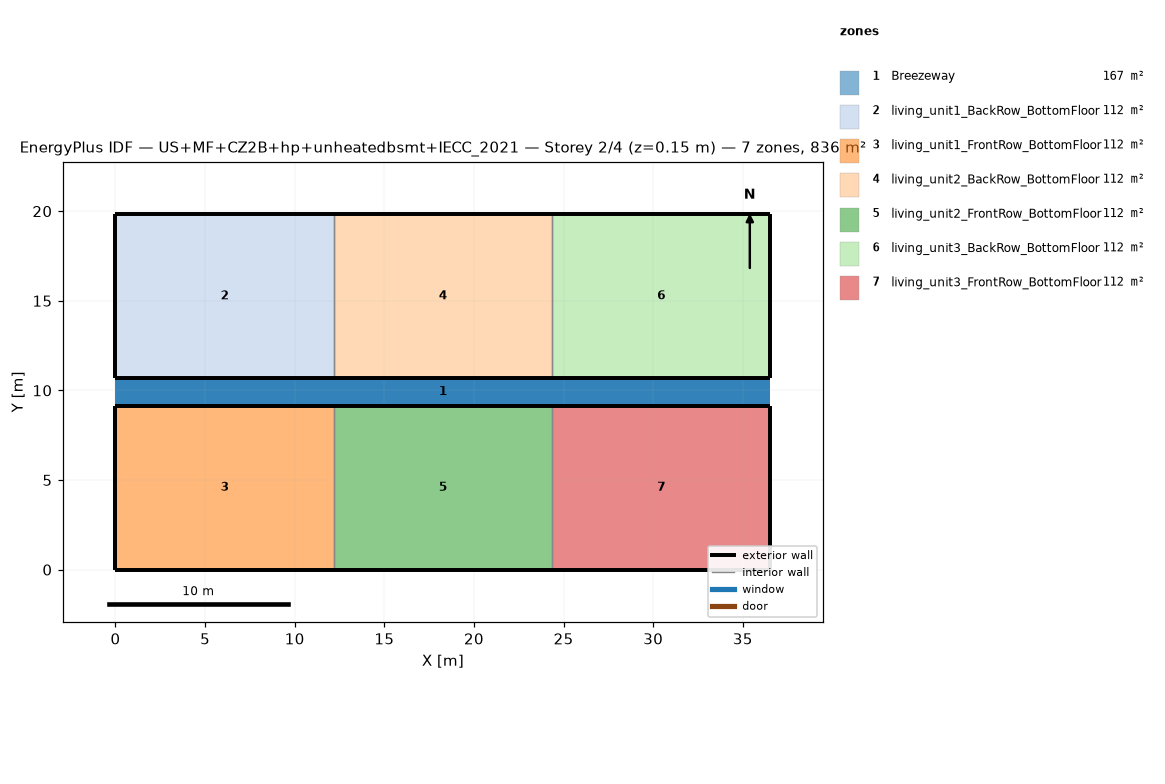
=== STOREY PLAN SPEC (per zone: floor XY polygon, exterior-wall plan segments, windows/doors) ===
zone 1: Breezeway  (167.0 m²)
  floor: (36.54, 9.16) (0.00, 9.16) (0.00, 10.68) (36.54, 10.68)
  floor: (36.54, 9.16) (0.00, 9.16) (0.00, 10.68) (36.54, 10.68)
  floor: (36.54, 9.16) (0.00, 9.16) (0.00, 10.68) (36.54, 10.68)
zone 2: living_unit1_BackRow_BottomFloor  (111.5 m²)
  floor: (12.18, 10.68) (0.00, 10.68) (0.00, 19.84) (12.18, 19.84)
  exterior wall: (0.00, 10.68) – (12.18, 10.68)  [12.2 m]
  exterior wall: (12.18, 19.84) – (0.00, 19.84)  [12.2 m]
  exterior wall: (0.00, 19.84) – (0.00, 10.68)  [9.2 m]
  interior walls: 1
zone 3: living_unit1_FrontRow_BottomFloor  (111.5 m²)
  floor: (12.18, 0.00) (0.00, 0.00) (0.00, 9.16) (12.18, 9.16)
  exterior wall: (0.00, 0.00) – (12.18, 0.00)  [12.2 m]
  exterior wall: (12.18, 9.16) – (0.00, 9.16)  [12.2 m]
  exterior wall: (0.00, 9.16) – (0.00, 0.00)  [9.2 m]
  interior walls: 1
zone 4: living_unit2_BackRow_BottomFloor  (111.5 m²)
  floor: (24.36, 10.68) (12.18, 10.68) (12.18, 19.84) (24.36, 19.84)
  exterior wall: (12.18, 10.68) – (24.36, 10.68)  [12.2 m]
  exterior wall: (24.36, 19.84) – (12.18, 19.84)  [12.2 m]
  interior walls: 2
zone 5: living_unit2_FrontRow_BottomFloor  (111.5 m²)
  floor: (24.36, 0.00) (12.18, 0.00) (12.18, 9.16) (24.36, 9.16)
  exterior wall: (12.18, 0.00) – (24.36, 0.00)  [12.2 m]
  exterior wall: (24.36, 9.16) – (12.18, 9.16)  [12.2 m]
  interior walls: 2
zone 6: living_unit3_BackRow_BottomFloor  (111.5 m²)
  floor: (36.54, 10.68) (24.36, 10.68) (24.36, 19.84) (36.54, 19.84)
  exterior wall: (24.36, 10.68) – (36.54, 10.68)  [12.2 m]
  exterior wall: (36.54, 10.68) – (36.54, 19.84)  [9.2 m]
  exterior wall: (36.54, 19.84) – (24.36, 19.84)  [12.2 m]
  interior walls: 1
zone 7: living_unit3_FrontRow_BottomFloor  (111.5 m²)
  floor: (36.54, 0.00) (24.36, 0.00) (24.36, 9.16) (36.54, 9.16)
  exterior wall: (24.36, 0.00) – (36.54, 0.00)  [12.2 m]
  exterior wall: (36.54, 0.00) – (36.54, 9.16)  [9.2 m]
  exterior wall: (36.54, 9.16) – (24.36, 9.16)  [12.2 m]
  interior walls: 1

=== DERIVED (storey summary) ===
Building: US+MF+CZ2B+hp+unheatedbsmt+IECC_2021
Storey: 2 of 4  (floor level z = 0.15 m)
Storey gross floor area: 836.2 m²
Zones on this storey: 7
  - Breezeway: floor 167.0 m²
  - living_unit1_BackRow_BottomFloor: floor 111.5 m²; exterior wall 33.5 m (86.9 m²); WWR 0.0%
  - living_unit1_FrontRow_BottomFloor: floor 111.5 m²; exterior wall 33.5 m (86.9 m²); WWR 0.0%
  - living_unit2_BackRow_BottomFloor: floor 111.5 m²; exterior wall 24.4 m (63.1 m²); WWR 0.0%
  - living_unit2_FrontRow_BottomFloor: floor 111.5 m²; exterior wall 24.4 m (63.1 m²); WWR 0.0%
  - living_unit3_BackRow_BottomFloor: floor 111.5 m²; exterior wall 33.5 m (86.9 m²); WWR 0.0%
  - living_unit3_FrontRow_BottomFloor: floor 111.5 m²; exterior wall 33.5 m (86.9 m²); WWR 0.0%
Zone adjacency (shared interzone walls):
  - living_unit1_BackRow_BottomFloor ↔ living_unit2_BackRow_BottomFloor
  - living_unit1_FrontRow_BottomFloor ↔ living_unit2_FrontRow_BottomFloor
  - living_unit2_BackRow_BottomFloor ↔ living_unit3_BackRow_BottomFloor
  - living_unit2_FrontRow_BottomFloor ↔ living_unit3_FrontRow_BottomFloor